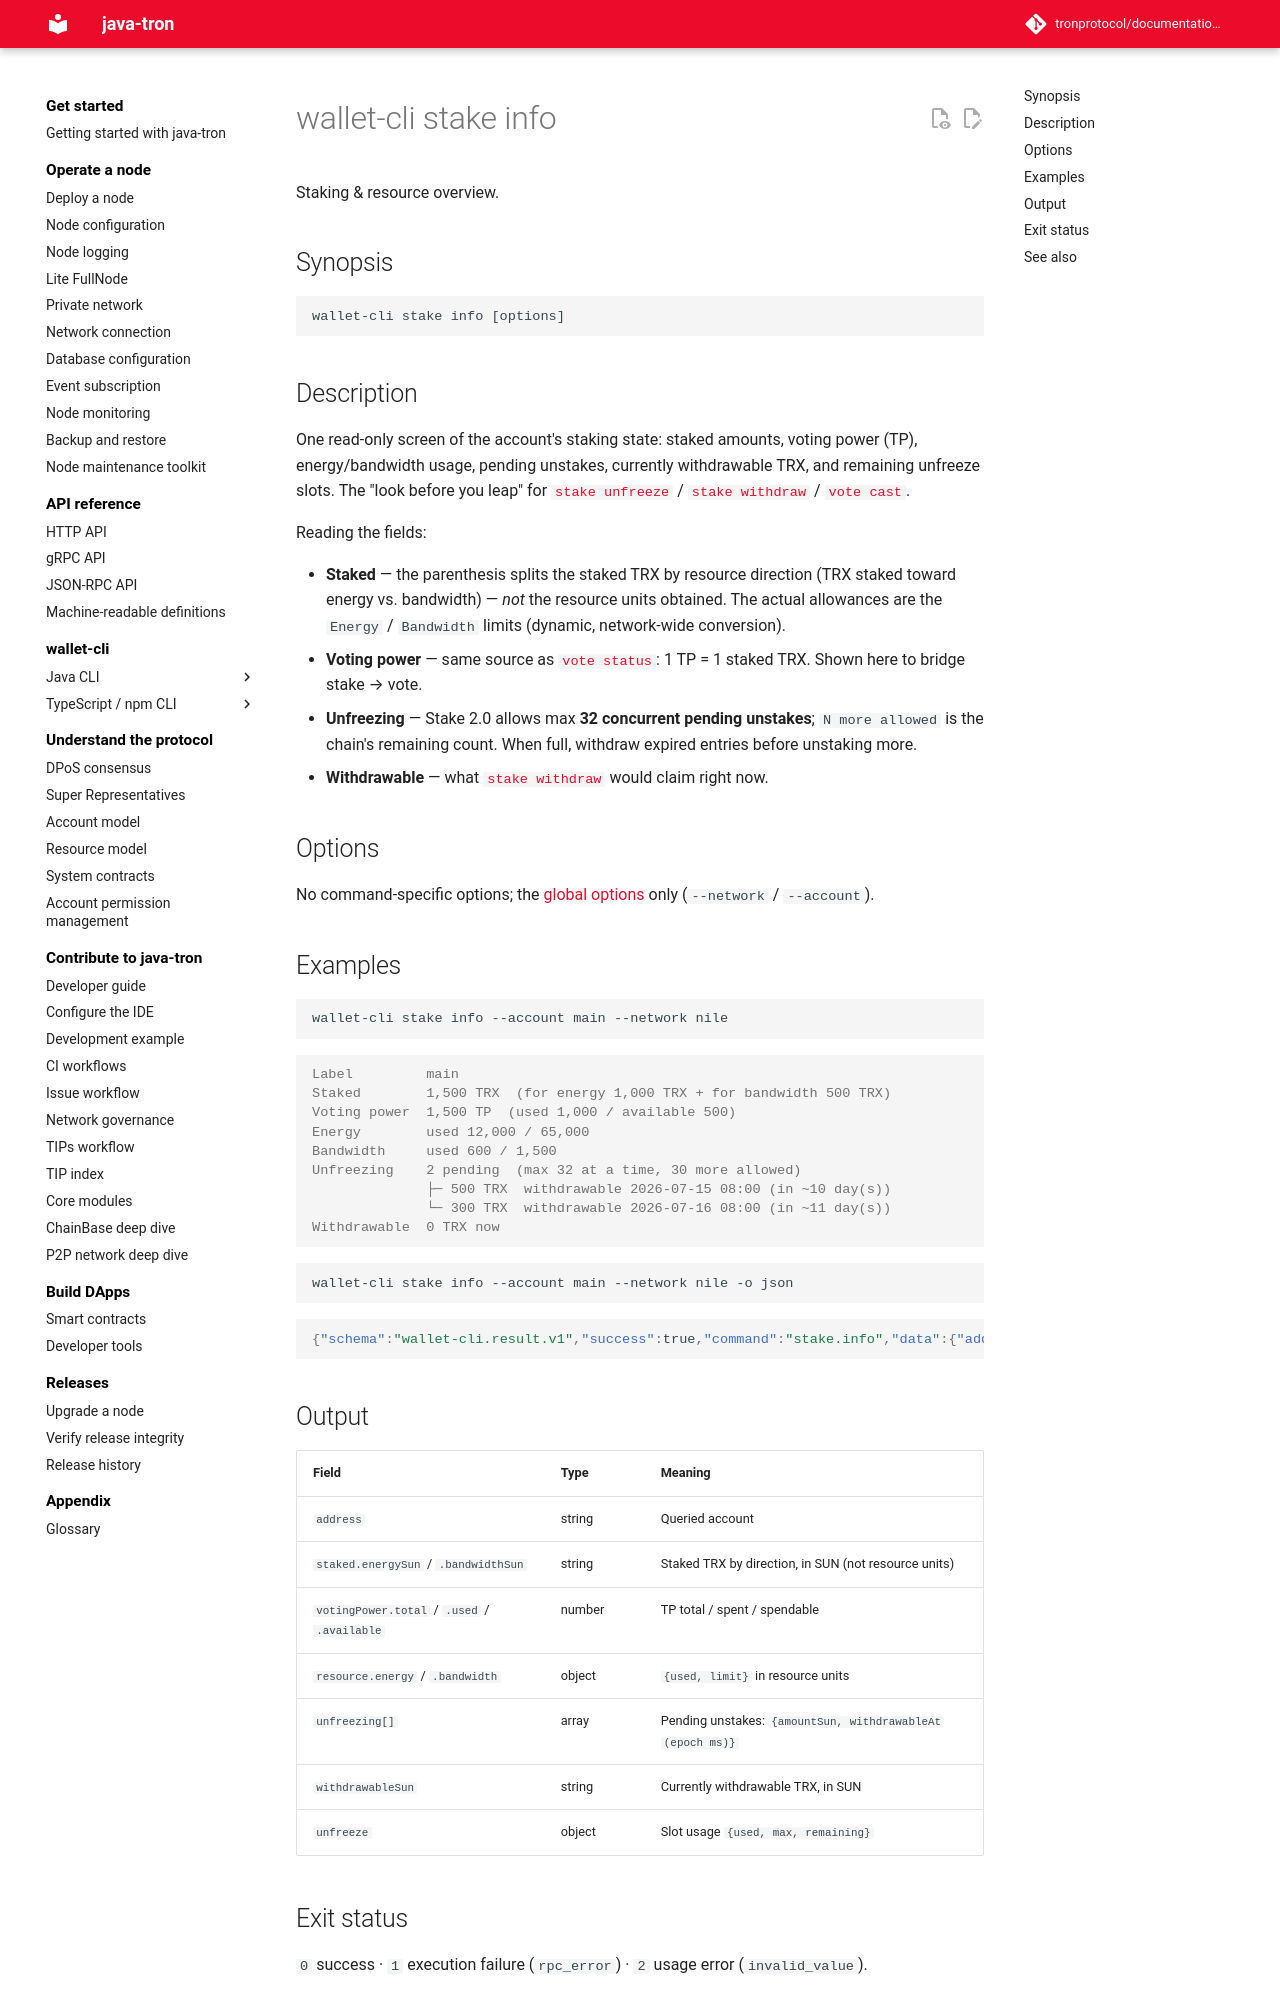

repository: tronprotocol/documentation-en · page: clients/wallet-cli/typescript/commands/stake/info/index.html · generator: mkdocs

# wallet-cli stake info

Staking & resource overview.

## Synopsis

```
wallet-cli stake info [options]
```

## Description

One read-only screen of the account's staking state: staked amounts, voting power (TP), energy/bandwidth usage, pending unstakes, currently withdrawable TRX, and remaining unfreeze slots. The "look before you leap" for [`stake unfreeze`](unfreeze.md) / [`stake withdraw`](withdraw.md) / [`vote cast`](../vote/cast.md).

Reading the fields:

- **Staked** — the parenthesis splits the staked TRX by resource direction (TRX staked toward energy vs. bandwidth) — *not* the resource units obtained. The actual allowances are the `Energy` / `Bandwidth` limits (dynamic, network-wide conversion).
- **Voting power** — same source as [`vote status`](../vote/status.md): 1 TP = 1 staked TRX. Shown here to bridge stake → vote.
- **Unfreezing** — Stake 2.0 allows max **32 concurrent pending unstakes**; `N more allowed` is the chain's remaining count. When full, withdraw expired entries before unstaking more.
- **Withdrawable** — what [`stake withdraw`](withdraw.md) would claim right now.

## Options

No command-specific options; the [global options](../index.md#global-options-every-command) only (`--network` / `--account`).

## Examples

```bash
wallet-cli stake info --account main --network nile
```

```console
Label         main
Staked        1,500 TRX  (for energy 1,000 TRX + for bandwidth 500 TRX)
Voting power  1,500 TP  (used 1,000 / available 500)
Energy        used 12,000 / 65,000
Bandwidth     used 600 / 1,500
Unfreezing    2 pending  (max 32 at a time, 30 more allowed)
              ├─ 500 TRX  withdrawable 2026-07-15 08:00 (in ~10 day(s))
              └─ 300 TRX  withdrawable 2026-07-16 08:00 (in ~11 day(s))
Withdrawable  0 TRX now
```

```bash
wallet-cli stake info --account main --network nile -o json
```

```json
{"schema":"wallet-cli.result.v1","success":true,"command":"stake.info","data":{"address":"TP2Zs9qKScTMs8jDYV3SAHQ5pqgKY1NQ5V","staked":{"energySun":"1000000000","bandwidthSun":"500000000"},"votingPower":{"total":1500,"used":1000,"available":500},"resource":{"energy":{"used":12000,"limit":65000},"bandwidth":{"used":600,"limit":1500}},"unfreezing":[{"amountSun":"500000000","withdrawableAt":1784073600000},{"amountSun":"300000000","withdrawableAt":1784160000000}],"withdrawableSun":"0","unfreeze":{"used":2,"max":32,"remaining":30}},"meta":{"durationMs":22,"warnings":[]},"chain":{"family":"tron","network":"tron:3448148188","chainId":"3448148188"}}
```
